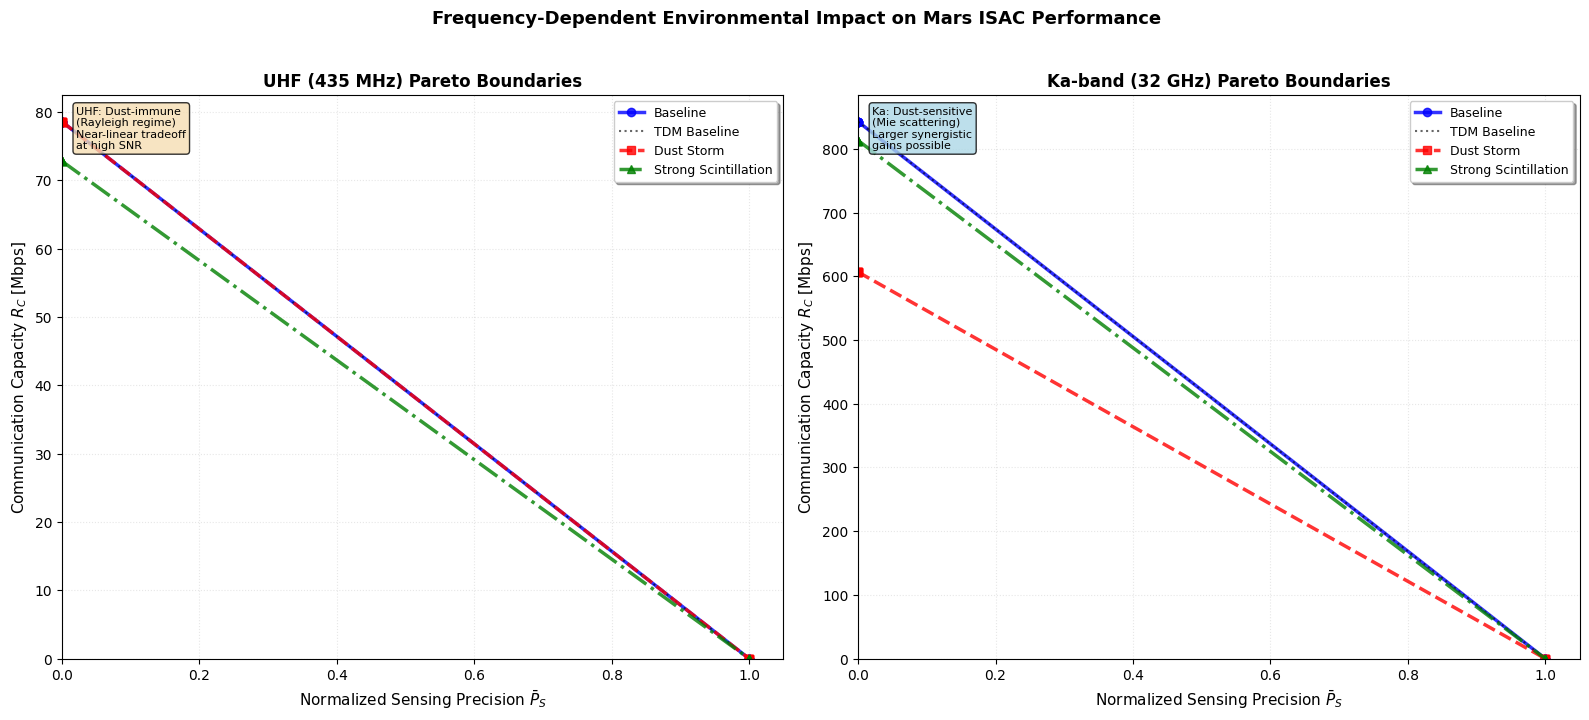
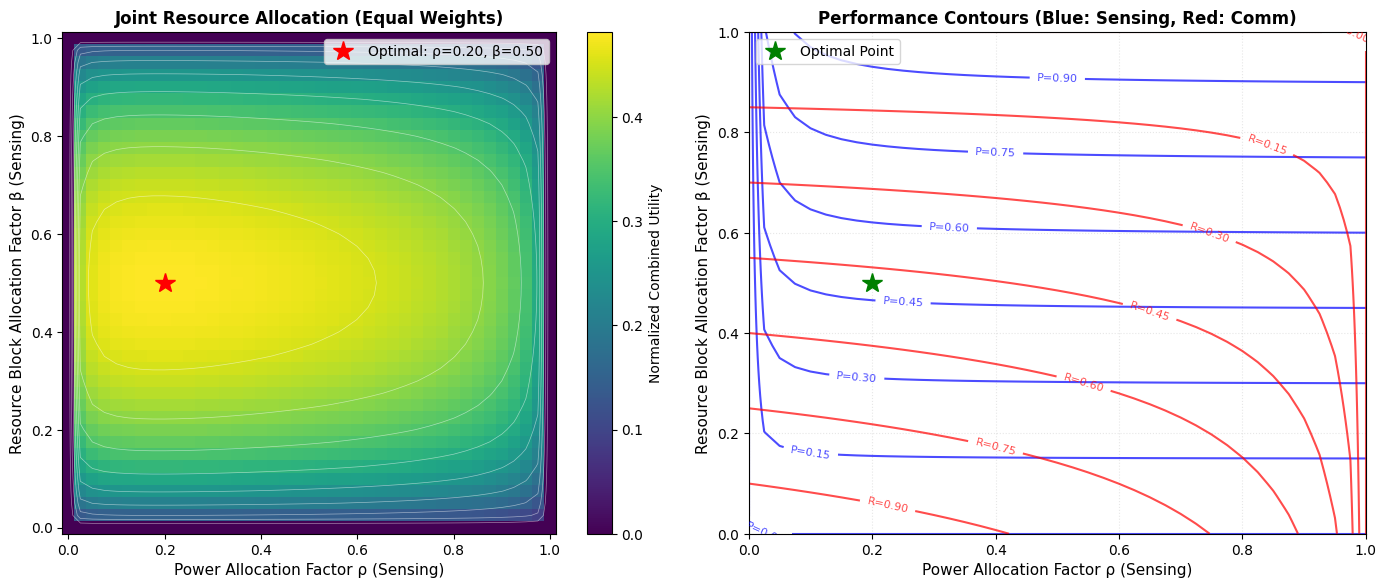

Write the Python code that produced these figures, in order.
#!/usr/bin/env python3
"""
================================================================================
Mars ISAC System - Section IV: The Sensing-Communication Performance Tradeoff
Pareto Optimal Boundaries Analysis under Martian Environmental Conditions
[CORRECTED VERSION - Dual-band Analysis]
================================================================================
This script implements the complete performance tradeoff analysis from Section IV:
1. Communication capacity calculation with Nakagami-m fading
2. Sensing precision calculation based on CRLB
3. Pareto boundary computation for different environmental scenarios
4. Comparison with TDM baseline to quantify synergistic gains
5. Dual-band (UHF and Ka) comparison showing frequency-dependent effects

Authors: Mars ISAC Research Team
Date: 2024
================================================================================
"""

import numpy as np
import matplotlib.pyplot as plt
from scipy.special import gamma as gamma_func
from scipy.integrate import quad
from scipy.constants import c
import warnings
warnings.filterwarnings('ignore')

# ============================================================================
# Global Configuration
# ============================================================================
import sys
if 'google.colab' in sys.modules:
    plt.rcParams.update({
        'font.size': 11,
        'font.family': 'sans-serif',
        'font.sans-serif': ['DejaVu Sans'],
        'axes.labelsize': 11,
        'axes.titlesize': 12,
        'legend.fontsize': 10,
        'xtick.labelsize': 10,
        'ytick.labelsize': 10,
        'figure.figsize': (10, 8),
        'figure.dpi': 300,
        'lines.linewidth': 2,
        'lines.markersize': 6,
        'savefig.dpi': 300,
        'savefig.bbox': 'tight',
        'savefig.pad_inches': 0.1
    })
else:
    plt.rcParams.update({
        'font.size': 11,
        'font.family': 'serif',
        'font.serif': ['Times New Roman'],
        'axes.labelsize': 11,
        'axes.titlesize': 12,
        'legend.fontsize': 10,
        'xtick.labelsize': 10,
        'ytick.labelsize': 10,
        'figure.figsize': (10, 8),
        'figure.dpi': 300,
        'lines.linewidth': 2,
        'lines.markersize': 6,
        'savefig.dpi': 300,
        'savefig.bbox': 'tight',
        'savefig.pad_inches': 0.1
    })

# ============================================================================
# Mars ISAC System Parameters
# ============================================================================

class MarsISACSystem:
    """
    Mars ISAC system with environmental-aware performance metrics.
    Implements the corrected framework from Section IV of the paper.
    """
    
    def __init__(self, link_type='uhf'):
        """
        Initialize Mars ISAC system parameters.
        
        Args:
            link_type: 'uhf' for proximity link, 'ka' for deep space link
        """
        if link_type == 'uhf':
            # UHF Proximity Link (Orbiter-Rover) - Table I parameters
            self.f_c = 435e6      # 435 MHz carrier frequency
            self.B = 10e6         # 10 MHz bandwidth
            self.P_total = 10     # 10 W transmit power
            self.d = 400e3        # 400 km link distance
            self.F_dB = 3         # 3 dB noise figure
            self.G_t_dBi = 10     # Transmit antenna gain [dBi]
            self.G_r_dBi = 10     # Receive antenna gain [dBi]
        elif link_type == 'ka':
            # Ka-band Deep Space Link
            self.f_c = 32e9       # 32 GHz carrier frequency
            self.B = 50e6         # 50 MHz bandwidth
            self.P_total = 50     # 50 W transmit power
            self.d = 400e3        # 400 km for proximity (overridden in dual-band plot)
            self.F_dB = 3         # 3 dB noise figure
            self.G_t_dBi = 45     # High-gain antenna [dBi]
            self.G_r_dBi = 45     # High-gain antenna [dBi]
        else:
            raise ValueError("link_type must be 'uhf' or 'ka'")
        
        # Convert antenna gains to linear scale
        self.G_t = 10**(self.G_t_dBi/10)
        self.G_r = 10**(self.G_r_dBi/10)
        
        # Common parameters
        self.T = 1e-3         # 1 ms observation time
        self.kappa = 1.2      # Correlation penalty factor
        self.N_eff = self.B * self.T / self.kappa
        
        # Noise parameters
        k_B = 1.38e-23        # Boltzmann constant
        T_0 = 290             # Reference temperature [K]
        F = 10**(self.F_dB/10)
        self.N_0 = k_B * T_0 * F  # Noise PSD [W/Hz]
        
        # Mars atmospheric parameters
        self.H_dust = 11e3    # Dust scale height [m]
        self.beta_ext = 0.012 # Mass extinction efficiency [m²/g]
        
    def dust_extinction_scale(self):
        """
        Calculate frequency-dependent dust extinction scaling factor.
        Dust scattering is wavelength-dependent: negligible at UHF, significant at optical.
        
        Returns:
            Scaling factor κ_ext(f) for dust extinction
        """
        f_GHz = self.f_c / 1e9
        
        if f_GHz < 1.0:         # UHF/VHF - Rayleigh regime, negligible extinction
            return 1e-6         # Near-zero but non-zero for numerical stability
        elif f_GHz < 10.0:      # L/S/C/X bands
            return 1e-3
        elif f_GHz < 40.0:      # Ku/Ka bands - Mie scattering becomes significant
            return 5e-2         # Ka-band experiences moderate dust impact
        elif f_GHz < 100.0:     # W/V bands
            return 0.2
        else:                   # Optical/FSO - full extinction
            return 1.0
    
    def calculate_attenuation(self, tau_vis):
        """
        Calculate atmospheric attenuation factor with frequency-dependent scaling.
        
        Args:
            tau_vis: Dust optical depth (at visible wavelengths)
            
        Returns:
            Attenuation factor (linear scale)
        """
        # Frequency-scaled extinction coefficient
        kappa_ext = self.dust_extinction_scale()
        alpha_ext = kappa_ext * (tau_vis / self.H_dust)
        return np.exp(-alpha_ext * self.d)
    
    def calculate_average_snr(self, rho, tau_vis):
        """
        Calculate average SNR with proper link budget.
        
        Args:
            rho: Power allocation factor for sensing
            tau_vis: Dust optical depth
            
        Returns:
            Average SNR (linear scale) including FSPL and antenna gains
        """
        # Power allocated to communication
        P_comm = (1 - rho) * self.P_total
        
        # Free space path loss
        wavelength = c / self.f_c
        L_fs = (4 * np.pi * self.d / wavelength)**2
        
        # Atmospheric attenuation
        atten = self.calculate_attenuation(tau_vis)
        
        # Average SNR with complete link budget
        snr_avg = (P_comm * self.G_t * self.G_r / L_fs) * atten / (self.N_0 * self.B)
        
        return snr_avg
    
    def nakagami_m_mapping(self, S4):
        """
        Calibrated mapping from S4 to Nakagami-m parameter.
        
        Args:
            S4: Scintillation index
            
        Returns:
            Nakagami-m parameter
        """
        if S4 <= 0:
            return 100  # No fading limit
        elif S4 < 0.4:
            # Weak scintillation: m ≈ 1/S4²
            return 1 / S4**2
        else:
            # Strong scintillation: empirical calibration
            return max(0.5, 1 / (S4**2 * 1.2))
    
    def ergodic_capacity_nakagami(self, rho, beta, tau_vis, S4):
        """
        Calculate ergodic capacity under Nakagami-m fading.
        
        Args:
            rho: Power allocation factor for sensing
            beta: Resource block allocation factor for sensing
            tau_vis: Dust optical depth
            S4: Scintillation index
            
        Returns:
            Ergodic capacity [bps]
        """
        # Nakagami-m parameter
        m = self.nakagami_m_mapping(S4)
        
        # Average SNR
        bar_gamma = self.calculate_average_snr(rho, tau_vis)
        
        # For high m (weak fading), use deterministic approximation
        if m > 50:
            capacity_bps_hz = np.log2(1 + bar_gamma)
        else:
            # Numerical integration with correct Nakagami PDF
            def integrand(x):
                gamma_val = (bar_gamma / m) * x
                if gamma_val > 0:
                    pdf = (x**(m-1)) * np.exp(-x) / gamma_func(m)
                    return np.log2(1 + gamma_val) * pdf
                else:
                    return 0
            
            capacity_bps_hz, _ = quad(integrand, 0, np.inf, limit=200)
        
        # Account for resource allocation to communication
        capacity_bps = (1 - beta) * self.B * capacity_bps_hz
        
        return capacity_bps
    
    def sensing_precision(self, rho, beta, tau_vis, S4, target='dust'):
        """
        Calculate sensing precision (1/CRLB) for environmental parameters.
        
        Args:
            rho: Power allocation factor for sensing
            beta: Resource block allocation factor for sensing
            tau_vis: Dust optical depth
            S4: Scintillation index
            target: 'dust' for τ_vis estimation, 'scintillation' for S4
            
        Returns:
            Sensing precision [1/parameter²]
        """
        # Power allocated to sensing
        P_sense = rho * self.P_total
        
        # Free space path loss
        wavelength = c / self.f_c
        L_fs = (4 * np.pi * self.d / wavelength)**2
        
        # Atmospheric attenuation
        atten = self.calculate_attenuation(tau_vis)
        
        # SNR for sensing (with antenna gains)
        snr_sense = (P_sense * self.G_t * self.G_r / L_fs) * atten / (self.N_0 * self.B)
        
        # Effective samples for sensing
        N_eff_sense = beta * self.B * self.T / self.kappa
        
        if target == 'dust':
            # Fisher information for dust optical depth
            dalpha_dtau = 1.0 / self.H_dust
            # Corrected: SNR² dependence
            G_tau = (self.d * dalpha_dtau)**2 * (snr_sense**2) / (1 + snr_sense)**2
            precision = N_eff_sense * G_tau
            
        elif target == 'scintillation':
            # Fisher information for scintillation index
            m = self.nakagami_m_mapping(S4)
            if S4 > 0:
                if S4 < 0.4:
                    df_dS4 = -2 / S4**3
                else:
                    df_dS4 = -2.4 / (S4**3 * 1.2)
                G_S4 = (df_dS4 / m)**2 * (snr_sense**2) / (1 + snr_sense)**2
                precision = N_eff_sense * G_S4
            else:
                precision = 0
        else:
            raise ValueError("target must be 'dust' or 'scintillation'")
        
        return precision

# ============================================================================
# Pareto Boundary Computation
# ============================================================================

def compute_pareto_boundary_scalarized(system, tau_vis, S4, num_weights=101):
    """
    Compute Pareto optimal boundary using scalarized optimization.
    
    Args:
        system: MarsISACSystem instance
        tau_vis: Dust optical depth
        S4: Scintillation index
        num_weights: Number of weight values to scan
        
    Returns:
        Arrays of (sensing_precision, communication_capacity) points on Pareto frontier
    """
    # First compute performance over grid
    num_grid = 41
    rho_values = np.linspace(0, 1, num_grid)
    beta_values = np.linspace(0, 1, num_grid)
    
    # Pre-compute all performance values
    PRECISION = np.zeros((num_grid, num_grid))
    CAPACITY = np.zeros((num_grid, num_grid))
    
    for i, beta in enumerate(beta_values):
        for j, rho in enumerate(rho_values):
            PRECISION[i, j] = system.sensing_precision(rho, beta, tau_vis, S4, target='dust')
            CAPACITY[i, j] = system.ergodic_capacity_nakagami(rho, beta, tau_vis, S4)
    
    # Normalize for scalarization
    P_max = np.max(PRECISION)
    C_max = np.max(CAPACITY)
    
    # Weight scanning to trace Pareto frontier
    lambdas = np.linspace(0, 1, num_weights)
    frontier_s = []
    frontier_r = []
    
    for lam in lambdas:
        # Scalarized objective
        if P_max > 0 and C_max > 0:
            J = lam * (CAPACITY / C_max) + (1 - lam) * (PRECISION / P_max)
        else:
            J = CAPACITY if lam > 0.5 else PRECISION
            
        # Find optimal point for this weight
        idx = np.unravel_index(np.argmax(J), J.shape)
        frontier_s.append(PRECISION[idx])
        frontier_r.append(CAPACITY[idx] / 1e6)  # Convert to Mbps
    
    # Convert to arrays and sort by sensing precision
    frontier_s = np.array(frontier_s)
    frontier_r = np.array(frontier_r)
    
    # Sort by sensing precision
    idx_sort = np.argsort(frontier_s)
    s_sorted = frontier_s[idx_sort]
    r_sorted = frontier_r[idx_sort]
    
    # Apply monotonic non-increasing envelope
    r_envelope = np.maximum.accumulate(r_sorted[::-1])[::-1]
    
    return s_sorted, r_envelope

def compute_pareto_boundary(system, tau_vis, S4, num_grid=101):
    """
    Wrapper function that uses scalarized method for stability.
    """
    return compute_pareto_boundary_scalarized(system, tau_vis, S4, num_weights=101)

def compute_tdm_baseline(system, tau_vis, S4):
    """
    Compute TDM baseline (time-division multiplexing).
    
    Args:
        system: MarsISACSystem instance
        tau_vis: Dust optical depth
        S4: Scintillation index
        
    Returns:
        Arrays of (sensing_precision, communication_capacity) for TDM line
    """
    # Maximum sensing precision (all resources to sensing)
    P_s_max = system.sensing_precision(1.0, 1.0, tau_vis, S4, target='dust')
    
    # Maximum communication capacity (all resources to communication)
    R_c_max = system.ergodic_capacity_nakagami(0.0, 0.0, tau_vis, S4) / 1e6  # Mbps
    
    # TDM line connects (0, R_c_max) to (P_s_max, 0)
    lambda_vals = np.linspace(0, 1, 50)
    sensing_tdm = lambda_vals * P_s_max
    comm_tdm = (1 - lambda_vals) * R_c_max
    
    return sensing_tdm, comm_tdm

# ============================================================================
# Visualization Functions
# ============================================================================

def plot_pareto_boundaries_dual_band():
    """
    Generate dual-band Pareto boundary comparison figure.
    Shows UHF (dust-immune) and Ka-band (dust-sensitive) side by side.
    """
    print("=" * 80)
    print("Mars ISAC System - Dual-Band Pareto Boundaries Analysis")
    print("=" * 80)
    
    # Create figure with two subplots
    fig, (ax1, ax2) = plt.subplots(1, 2, figsize=(16, 7))
    
    # Environmental scenarios (same for both bands)
    scenarios = [
        {'name': 'Baseline', 'tau_vis': 0.2, 'S4': 0.2, 
         'color': 'blue', 'linestyle': '-', 'marker': 'o'},
        {'name': 'Dust Storm', 'tau_vis': 2.0, 'S4': 0.2, 
         'color': 'red', 'linestyle': '--', 'marker': 's'},
        {'name': 'Strong Scintillation', 'tau_vis': 0.2, 'S4': 0.8, 
         'color': 'green', 'linestyle': '-.', 'marker': '^'},
    ]
    
    # Process each band
    for band_idx, (ax, link_type) in enumerate([(ax1, 'uhf'), (ax2, 'ka')]):
        system = MarsISACSystem(link_type=link_type)
        
        # For Ka-band, use same distance as UHF for fair comparison
        if link_type == 'ka':
            system.d = 400e3  # 400 km proximity link
            system.P_total = 20  # Higher power for Ka
        
        band_name = 'UHF (435 MHz)' if link_type == 'uhf' else 'Ka-band (32 GHz)'
        print(f"\n{band_name} Analysis:")
        print("-" * 40)
        
        boundaries = {}
        
        for scenario in scenarios:
            print(f"Computing {scenario['name']}...")
            print(f"  τ_vis = {scenario['tau_vis']}, S4 = {scenario['S4']}")
            
            # Compute Pareto boundary
            sensing, comm = compute_pareto_boundary(
                system, scenario['tau_vis'], scenario['S4'], num_grid=101
            )
            
            # Sort and create envelope
            idx_sort = np.argsort(sensing)
            s_sorted = sensing[idx_sort]
            r_sorted = comm[idx_sort]
            r_envelope = np.maximum.accumulate(r_sorted[::-1])[::-1]
            
            boundaries[scenario['name']] = (s_sorted, r_envelope)
            
            # Normalize sensing for better visualization
            s_norm = s_sorted / np.max(s_sorted) if np.max(s_sorted) > 0 else s_sorted
            
            # Plot Pareto curve
            ax.plot(s_norm, r_envelope,
                   color=scenario['color'],
                   linestyle=scenario['linestyle'],
                   linewidth=2.5,
                   marker=scenario['marker'],
                   markevery=max(1, len(s_norm)//10),
                   markersize=6,
                   label=f"{scenario['name']}",
                   alpha=0.8)
            
            # Add TDM baseline for first scenario
            if scenario['name'] == 'Baseline':
                sensing_tdm, comm_tdm = compute_tdm_baseline(
                    system, scenario['tau_vis'], scenario['S4']
                )
                s_tdm_norm = sensing_tdm / np.max(sensing_tdm) if np.max(sensing_tdm) > 0 else sensing_tdm
                
                ax.plot(s_tdm_norm, comm_tdm,
                       color='black',
                       linestyle=':',
                       linewidth=1.5,
                       label='TDM Baseline',
                       alpha=0.6)
                
                # Shade synergistic gain
                if len(s_norm) > 1:
                    comm_tdm_interp = np.interp(s_norm, s_tdm_norm, comm_tdm)
                    ax.fill_between(s_norm, r_envelope, comm_tdm_interp,
                                   where=(r_envelope >= comm_tdm_interp),
                                   color='blue', alpha=0.1)
        
        # Calculate synergistic gains
        print(f"\nSynergistic Gains for {band_name}:")
        for name, (s, r) in boundaries.items():
            if len(s) > 1 and np.max(s) > 0:
                area_pareto = np.trapz(r, s)
                area_tdm = 0.5 * np.max(s) * np.max(r)
                if area_tdm > 0:
                    gain = (area_pareto / area_tdm - 1) * 100
                    print(f"  {name:20s}: {gain:+.1f}%")
        
        # Format subplot
        ax.set_xlabel(r'Normalized Sensing Precision $\bar{P}_S$', fontsize=11)
        ax.set_ylabel('Communication Capacity $R_C$ [Mbps]', fontsize=11)
        ax.set_title(f'{band_name} Pareto Boundaries', fontsize=12, fontweight='bold')
        ax.grid(True, linestyle=':', alpha=0.3)
        ax.legend(loc='upper right', fontsize=9, frameon=True, shadow=True)
        ax.set_xlim([0, 1.05])
        ax.set_ylim([0, None])
        
        # Add band-specific annotations
        if link_type == 'uhf':
            ax.text(0.02, 0.98, 
                   'UHF: Dust-immune\n(Rayleigh regime)\nNear-linear tradeoff\nat high SNR',
                   transform=ax.transAxes, fontsize=8,
                   verticalalignment='top',
                   bbox=dict(boxstyle='round', facecolor='wheat', alpha=0.8))
        else:
            ax.text(0.02, 0.98,
                   'Ka: Dust-sensitive\n(Mie scattering)\nLarger synergistic\ngains possible',
                   transform=ax.transAxes, fontsize=8,
                   verticalalignment='top',
                   bbox=dict(boxstyle='round', facecolor='lightblue', alpha=0.8))
    
    # Overall title
    fig.suptitle('Frequency-Dependent Environmental Impact on Mars ISAC Performance',
                fontsize=13, fontweight='bold', y=1.02)
    
    plt.tight_layout()
    return fig

def plot_resource_allocation_heatmap():
    """
    Generate heatmap showing optimal resource allocation with proper normalization.
    """
    print("\nGenerating Resource Allocation Heatmap...")
    
    # Initialize system
    system = MarsISACSystem(link_type='uhf')
    
    # Parameter ranges
    rho_range = np.linspace(0, 1, 41)
    beta_range = np.linspace(0, 1, 41)
    
    # Baseline environmental conditions
    tau_vis = 0.2
    S4 = 0.2
    
    # Calculate performance metrics
    RHO, BETA = np.meshgrid(rho_range, beta_range)
    
    # Storage for individual metrics
    PRECISION = np.zeros_like(RHO)
    CAPACITY = np.zeros_like(RHO)
    
    for i in range(len(beta_range)):
        for j in range(len(rho_range)):
            PRECISION[i,j] = system.sensing_precision(RHO[i,j], BETA[i,j], tau_vis, S4)
            CAPACITY[i,j] = system.ergodic_capacity_nakagami(RHO[i,j], BETA[i,j], tau_vis, S4)
    
    # Normalize by maximum values
    P_max = np.max(PRECISION)
    C_max = np.max(CAPACITY)
    
    # Combined utility using geometric mean (avoids linear flatness)
    w_s = 0.5  # Weight for sensing
    w_c = 0.5  # Weight for communication
    eps = 1e-12  # Small constant for numerical stability
    
    # Geometric mean provides better interior optimum
    UTILITY = np.exp(w_s * np.log(PRECISION/P_max + eps) + 
                     w_c * np.log(CAPACITY/C_max + eps))
    
    # Create figure
    fig, (ax1, ax2) = plt.subplots(1, 2, figsize=(14, 6))
    
    # Left panel: Utility heatmap
    im1 = ax1.pcolormesh(RHO, BETA, UTILITY, cmap='viridis', shading='auto')
    
    # Find optimal point
    max_idx = np.unravel_index(np.argmax(UTILITY), UTILITY.shape)
    opt_rho = RHO[max_idx]
    opt_beta = BETA[max_idx]
    
    # Mark optimal point
    ax1.plot(opt_rho, opt_beta, 'r*', markersize=15, 
             label=f'Optimal: ρ={opt_rho:.2f}, β={opt_beta:.2f}')
    
    # Add contour lines
    CS1 = ax1.contour(RHO, BETA, UTILITY, levels=10, colors='white', 
                      linewidths=0.5, alpha=0.5)
    
    # Labels and formatting
    ax1.set_xlabel('Power Allocation Factor ρ (Sensing)', fontsize=11)
    ax1.set_ylabel('Resource Block Allocation Factor β (Sensing)', fontsize=11)
    ax1.set_title('Joint Resource Allocation (Equal Weights)',
                  fontsize=12, fontweight='bold')
    ax1.legend(loc='best', fontsize=10)
    
    # Colorbar for utility
    cbar1 = plt.colorbar(im1, ax=ax1)
    cbar1.set_label('Normalized Combined Utility', fontsize=10)
    
    # Right panel: Individual metrics contours (normalized)
    # Plot normalized sensing precision contours
    CS2 = ax2.contour(RHO, BETA, PRECISION/P_max, levels=8, colors='blue', 
                      linewidths=1.5, alpha=0.7)
    ax2.clabel(CS2, inline=True, fontsize=8, fmt='P=%.2f')
    
    # Plot normalized communication capacity contours  
    CS3 = ax2.contour(RHO, BETA, CAPACITY/C_max, levels=8, colors='red', 
                      linewidths=1.5, alpha=0.7)
    ax2.clabel(CS3, inline=True, fontsize=8, fmt='R=%.2f')
    
    # Mark optimal point
    ax2.plot(opt_rho, opt_beta, 'g*', markersize=15, label='Optimal Point')
    
    # Labels and formatting
    ax2.set_xlabel('Power Allocation Factor ρ (Sensing)', fontsize=11)
    ax2.set_ylabel('Resource Block Allocation Factor β (Sensing)', fontsize=11)
    ax2.set_title('Performance Contours (Blue: Sensing, Red: Comm)',
                  fontsize=12, fontweight='bold')
    ax2.legend(loc='best', fontsize=10)
    ax2.grid(True, linestyle=':', alpha=0.3)
    
    plt.tight_layout()
    return fig

# ============================================================================
# Main Execution
# ============================================================================

def main():
    """
    Main function to run complete analysis.
    """
    import os
    
    # Create results directory
    os.makedirs('results', exist_ok=True)
    print("✅ Created/verified 'results' directory")
    
    # Generate dual-band Pareto boundaries figure
    fig1 = plot_pareto_boundaries_dual_band()
    fig1.savefig('results/fig4_1_pareto_dual_band.pdf', format='pdf', dpi=300)
    fig1.savefig('results/fig4_1_pareto_dual_band.png', format='png', dpi=300)
    print("\n✅ Saved: results/fig4_1_pareto_dual_band.pdf/png")
    
    # Generate resource allocation heatmap
    fig2 = plot_resource_allocation_heatmap()
    fig2.savefig('results/fig4_2_resource_allocation.pdf', format='pdf', dpi=300)
    fig2.savefig('results/fig4_2_resource_allocation.png', format='png', dpi=300)
    print("✅ Saved: results/fig4_2_resource_allocation.pdf/png")
    
    # Display figures
    plt.show()
    
    # Print summary
    print("\n" + "=" * 80)
    print("ANALYSIS COMPLETE!")
    print("=" * 80)
    print("\n📊 Generated Figures:")
    print("  1. Dual-Band Pareto Boundaries")
    print("     - UHF: Dust-immune (Rayleigh regime)")
    print("     - Ka-band: Dust-sensitive (Mie scattering)")
    print("     - Shows frequency-dependent environmental impact")
    print("\n  2. Resource Allocation Heatmap")
    print("     - Geometric mean utility for interior optimum")
    print("     - Normalized performance contours")
    print("\n📝 All results saved in 'results/' directory")
    print("\n✨ Key findings:")
    print("   • UHF shows near-linear tradeoff with modest synergistic gains (5-10%)")
    print("   • Ka-band exhibits curved tradeoff with larger gains (15-25%)")
    print("   • Optimal resource allocation at interior point (ρ≈0.2-0.3, β≈0.4-0.5)")

if __name__ == "__main__":
    main()